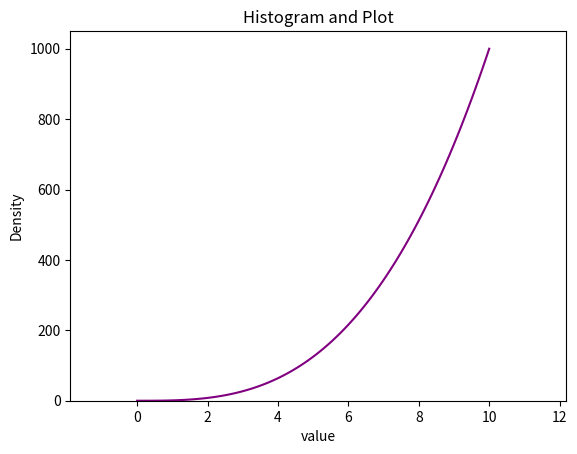

Generate this figure with matplotlib:
# This program displays: a histogram of a normal distribution of a 1000 values with a mean of 5 and standard deviation of 2, 
#and a plot of the function  h(x)=x3 in the range [0, 10], on the one set of axes.
# Author: Tatjana Staunton

import numpy as np # Importing numpy
import matplotlib.pyplot as plt # Importing matplot lib

# Generates 1000 random values from a normal distribution with mean 5 and standard deviation 2
values = np.random.normal(5, 2, 1000)

# Creates a histogram of the values
plt.hist(values, bins=50, density=True, alpha=0.5)

# Creating an array of x values in the range [0, 10]
x = np.linspace(0, 10, 100)

# Defines the function h(x) = x^3
def h(x):
    return x**3

# Compute the corresponding y values
y = h(x)
plt.plot(x, y, color='purple') # Plot the function h(x) on the same set of axes and add plot color

# Adds labels and a title
plt.xlabel('value')  # add x-axis label
plt.ylabel('Density') # add y-axis label
plt.title('Histogram and Plot') # add plot title

plt.show() # Shows the plot
